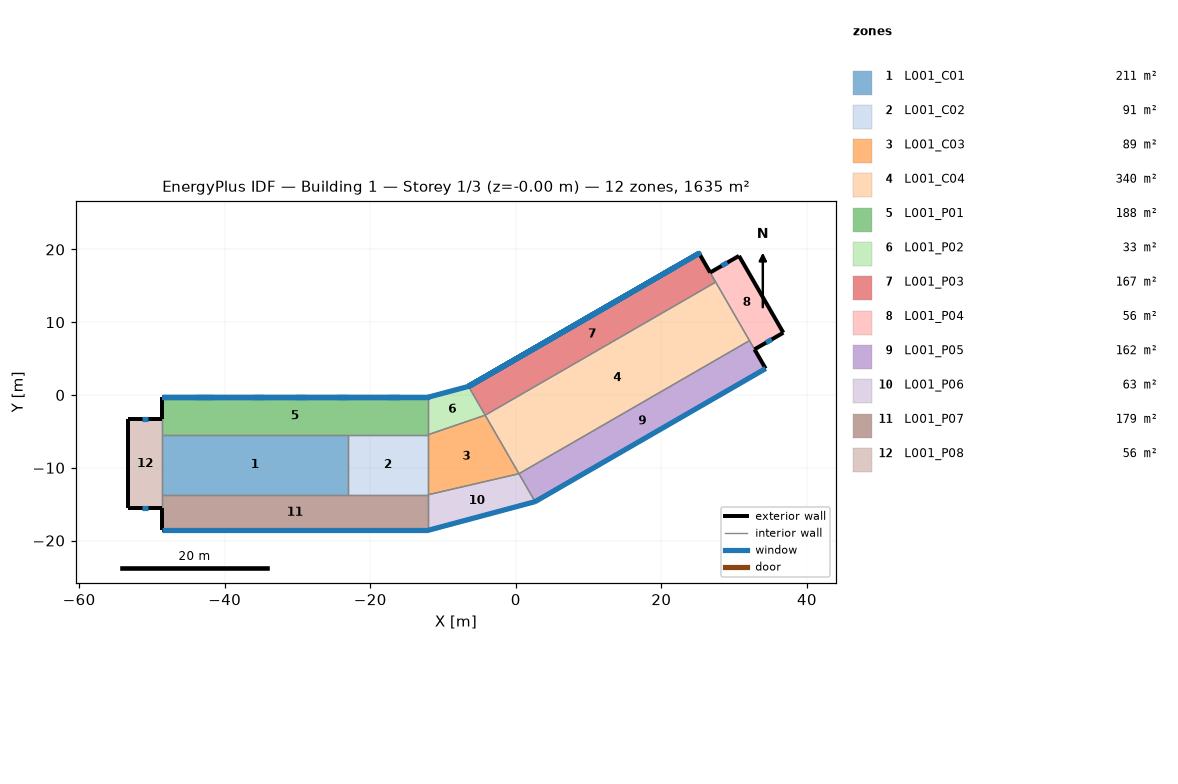
=== STOREY PLAN SPEC (per zone: floor XY polygon, exterior-wall plan segments, windows/doors) ===
zone 1: L001_C01  (210.9 m²)
  floor: (-23.08, -5.47) (-23.08, -13.71) (-48.65, -13.71) (-48.65, -5.47)
  interior walls: 4
zone 2: L001_C02  (90.8 m²)
  floor: (-12.07, -5.47) (-12.07, -13.71) (-23.08, -13.71) (-23.08, -5.47)
  interior walls: 4
zone 3: L001_C03  (89.4 m²)
  floor: (0.43, -10.82) (-12.07, -13.71) (-12.07, -5.47) (-4.21, -2.78)
  interior walls: 4
zone 4: L001_C04  (339.6 m²)
  floor: (32.11, 7.47) (0.43, -10.82) (-4.21, -2.78) (27.41, 15.48) (26.71, 16.83)
  interior walls: 5
zone 5: L001_P01  (188.5 m²)
  floor: (-12.07, -0.31) (-12.07, -5.47) (-48.65, -5.47) (-48.65, -0.31)
  exterior wall: (-48.65, -0.31) – (-48.65, -3.36)  [3.0 m]
  exterior wall: (-12.07, -0.31) – (-48.65, -0.31)  [36.6 m]
    window: (-12.07, -0.31) – (-48.65, -0.31)  [13.9 m²]
    window: (-16.03, -0.31) – (-17.56, -0.31)  [0.8 m²] x2
    window: (-23.04, -0.31) – (-24.57, -0.31)  [0.8 m²] x2
    window: (-28.83, -0.31) – (-30.36, -0.31)  [0.8 m²] x2
    window: (-34.63, -0.31) – (-36.15, -0.31)  [0.8 m²] x2
    window: (-41.64, -0.31) – (-44.07, -0.31)  [1.3 m²] x2
    window: (-48.65, -0.31) – (-44.07, -0.31)  [1.7 m²]
    window: (-48.65, -0.31) – (-12.07, -0.31) – (-16.03, -0.31)  [1.5 m²]
    window: (-48.65, -0.31) – (-16.03, -0.31) – (-44.07, -0.31)  [10.7 m²]
  interior walls: 3
zone 6: L001_P02  (33.0 m²)
  floor: (-6.49, 1.18) (-4.21, -2.78) (-12.07, -5.47) (-12.07, -0.31)
  exterior wall: (-6.49, 1.18) – (-12.07, -0.31)  [5.8 m]
    window: (-6.49, 1.18) – (-12.07, -0.31)  [10.6 m²]
  interior walls: 3
zone 7: L001_P03  (167.2 m²)
  floor: (27.41, 15.48) (-4.21, -2.78) (-6.49, 1.18) (25.18, 19.47) (26.71, 16.83)
  exterior wall: (25.18, 19.47) – (-6.49, 1.18)  [36.6 m]
    window: (-6.49, 1.18) – (25.18, 19.47)  [13.9 m²]
    window: (21.75, 17.49) – (20.43, 16.73)  [0.8 m²] x2
    window: (15.68, 13.98) – (14.36, 13.22)  [0.8 m²] x2
    window: (10.66, 11.09) – (9.34, 10.32)  [0.8 m²] x2
    window: (5.65, 8.19) – (4.33, 7.43)  [0.8 m²] x2
    window: (-0.42, 4.69) – (-2.53, 3.47)  [1.3 m²] x2
    window: (-6.49, 1.18) – (-2.53, 3.47)  [1.7 m²]
    window: (-6.49, 1.18) – (25.18, 19.47) – (21.75, 17.49)  [1.5 m²]
    window: (-6.49, 1.18) – (21.75, 17.49) – (20.43, 16.73)  [0.6 m²]
    window: (-6.49, 1.18) – (-0.42, 4.69) – (-2.53, 3.47)  [0.9 m²]
    window: (-6.49, 1.18) – (20.43, 16.73) – (15.68, 13.98)  [2.1 m²]
    window: (-6.49, 1.18) – (4.33, 7.43) – (-0.42, 4.69)  [2.1 m²]
    window: (-6.49, 1.18) – (15.68, 13.98) – (14.36, 13.22)  [0.6 m²]
    window: (-6.49, 1.18) – (5.65, 8.19) – (4.33, 7.43)  [0.6 m²]
    window: (-6.49, 1.18) – (14.36, 13.22) – (10.66, 11.09)  [1.6 m²]
    window: (-6.49, 1.18) – (9.34, 10.32) – (5.65, 8.19)  [1.6 m²]
    window: (-6.49, 1.18) – (10.66, 11.09) – (9.34, 10.32)  [0.6 m²]
  exterior wall: (26.71, 16.83) – (25.18, 19.47)  [3.0 m]
  interior walls: 3
zone 8: L001_P04  (55.7 m²)
  floor: (36.76, 8.56) (32.80, 6.27) (26.71, 16.83) (30.67, 19.12)
  exterior wall: (32.80, 6.27) – (36.76, 8.56)  [4.6 m]
    window: (34.39, 7.18) – (35.18, 7.64)  [3.6 m²]
  exterior wall: (30.67, 19.12) – (26.71, 16.83)  [4.6 m]
    window: (29.08, 18.20) – (28.29, 17.74)  [3.6 m²]
  exterior wall: (36.76, 8.56) – (30.67, 19.12)  [12.2 m]
  interior walls: 1
zone 9: L001_P05  (162.2 m²)
  floor: (34.33, 3.63) (2.65, -14.66) (0.43, -10.82) (32.11, 7.47)
  exterior wall: (2.65, -14.66) – (34.33, 3.63)  [36.6 m]
    window: (2.65, -14.66) – (34.33, 3.63)  [100.3 m²]
  exterior wall: (34.33, 3.63) – (32.80, 6.27)  [3.0 m]
  interior walls: 3
zone 10: L001_P06  (63.2 m²)
  floor: (2.65, -14.66) (-12.07, -18.60) (-12.07, -13.71) (0.43, -10.82)
  exterior wall: (-12.07, -18.60) – (-12.08, -18.60) – (-12.09, -18.61) – (-12.09, -18.61) – (2.65, -14.66) – (2.66, -14.65) – (2.67, -14.65) – (2.67, -14.65)  [15.3 m]
    window: (-12.07, -18.60) – (2.65, -14.66)  [60.4 m²]
  interior walls: 3
zone 11: L001_P07  (178.7 m²)
  floor: (-48.65, -18.60) (-48.65, -13.71) (-12.07, -13.71) (-12.07, -18.60)
  exterior wall: (-48.65, -15.55) – (-48.65, -18.60)  [3.0 m]
  exterior wall: (-48.65, -18.60) – (-12.07, -18.60)  [36.6 m]
    window: (-48.65, -18.60) – (-12.07, -18.60)  [100.3 m²]
  interior walls: 3
zone 12: L001_P08  (55.7 m²)
  floor: (-53.22, -3.36) (-48.65, -3.36) (-48.65, -15.55) (-53.22, -15.55)
  exterior wall: (-48.65, -3.36) – (-53.22, -3.36)  [4.6 m]
    window: (-50.48, -3.36) – (-51.39, -3.36)  [3.6 m²]
  exterior wall: (-53.22, -15.55) – (-48.65, -15.55)  [4.6 m]
    window: (-51.39, -15.55) – (-50.48, -15.55)  [3.6 m²]
  exterior wall: (-53.22, -3.36) – (-53.22, -15.55)  [12.2 m]
  interior walls: 1

=== DERIVED (storey summary) ===
Building: Building 1
Storey: 1 of 3  (floor level z = -0.00 m)
Storey gross floor area: 1634.9 m²
Zones on this storey: 12
  - L001_C01: floor 210.9 m²
  - L001_C02: floor 90.8 m²
  - L001_C03: floor 89.4 m²
  - L001_C04: floor 339.6 m²
  - L001_P01: floor 188.5 m²; exterior wall 39.6 m (157.0 m²); 14 window(s) 37.0 m²; WWR 23.6%
  - L001_P02: floor 33.0 m²; exterior wall 5.8 m (22.9 m²); 1 window(s) 10.6 m²; WWR 46.2%
  - L001_P03: floor 167.2 m²; exterior wall 39.6 m (157.0 m²); 22 window(s) 37.0 m²; WWR 23.6%
  - L001_P04: floor 55.7 m²; exterior wall 21.3 m (84.5 m²); 2 window(s) 7.2 m²; WWR 8.6%
  - L001_P05: floor 162.2 m²; exterior wall 39.6 m (157.0 m²); 1 window(s) 100.3 m²; WWR 63.9%
  - L001_P06: floor 63.2 m²; exterior wall 15.3 m (61.2 m²); 1 window(s) 60.4 m²; WWR 98.7%
  - L001_P07: floor 178.7 m²; exterior wall 39.6 m (157.0 m²); 1 window(s) 100.3 m²; WWR 63.9%
  - L001_P08: floor 55.7 m²; exterior wall 21.3 m (84.5 m²); 2 window(s) 7.2 m²; WWR 8.6%
Zone adjacency (shared interzone walls):
  - L001_C01 ↔ L001_C02
  - L001_C02 ↔ L001_C03
  - L001_C03 ↔ L001_C04
  - L001_C03 ↔ L001_P02
  - L001_C03 ↔ L001_P06
  - L001_C04 ↔ L001_P05
  - L001_P01 ↔ L001_P02
  - L001_P05 ↔ L001_P06
  - L001_P06 ↔ L001_P07